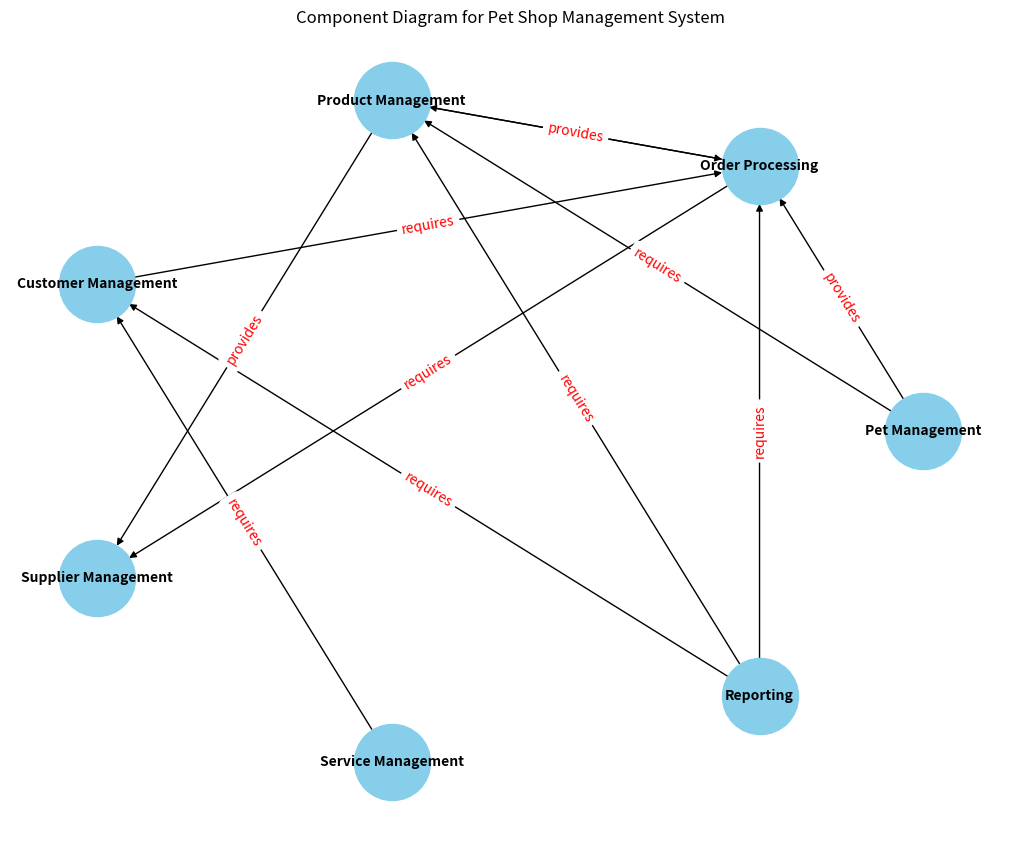

Write the Python code that produced this figure.
# Let's start by creating the UML diagrams for the required tasks. First, we'll create a component diagram
# and then a deployment diagram for the Pet Shop Management System.

import matplotlib.pyplot as plt
import matplotlib.patches as mpatches
import networkx as nx

# Component Diagram

# Create a directed graph
G = nx.DiGraph()

# Adding components (nodes)
components = {
    "Pet Management": {"provides": [], "requires": ["Order Processing", "Product Management"]},
    "Customer Management": {"provides": [], "requires": ["Order Processing"]},
    "Order Processing": {"provides": ["Pet Management", "Product Management"], "requires": ["Supplier Management"]},
    "Product Management": {"provides": ["Order Processing"], "requires": ["Supplier Management"]},
    "Service Management": {"provides": [], "requires": ["Customer Management"]},
    "Supplier Management": {"provides": ["Product Management"], "requires": []},
    "Reporting": {"provides": [], "requires": ["Order Processing", "Product Management", "Customer Management"]},
}

# Add nodes and edges based on component requirements and provides
for component, interfaces in components.items():
    G.add_node(component)
    for provided in interfaces["provides"]:
        G.add_edge(provided, component, label="provides")
    for required in interfaces["requires"]:
        G.add_edge(component, required, label="requires")

# Set positions for a circular layout
pos = nx.circular_layout(G)

# Drawing the graph
plt.figure(figsize=(10, 8))
nx.draw(G, pos, with_labels=True, node_size=3000, node_color="skyblue", font_size=10, font_weight="bold", arrows=True)

# Draw edges with labels
edge_labels = {(u, v): d['label'] for u, v, d in G.edges(data=True)}
nx.draw_networkx_edge_labels(G, pos, edge_labels=edge_labels, font_color='red')

plt.title("Component Diagram for Pet Shop Management System")
plt.show()
